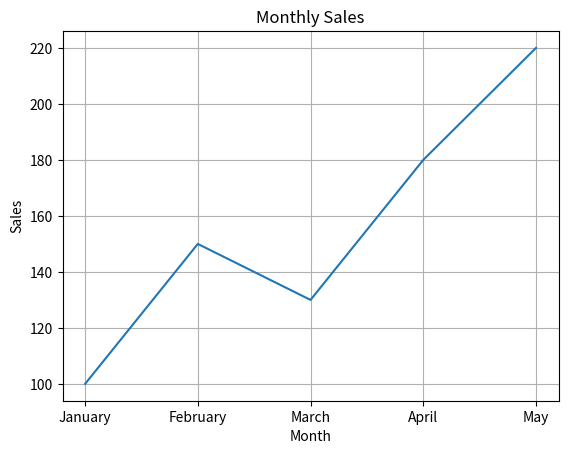

Here is the Python script that generated this plot:
import matplotlib.pyplot as plt

months = ["January", "February", "March", "April", "May"]
sales = [100, 150, 130, 180, 220]

plt.plot(months, sales)

plt.title("Monthly Sales")
plt.xlabel("Month")
plt.ylabel("Sales")

plt.grid()

plt.show()
